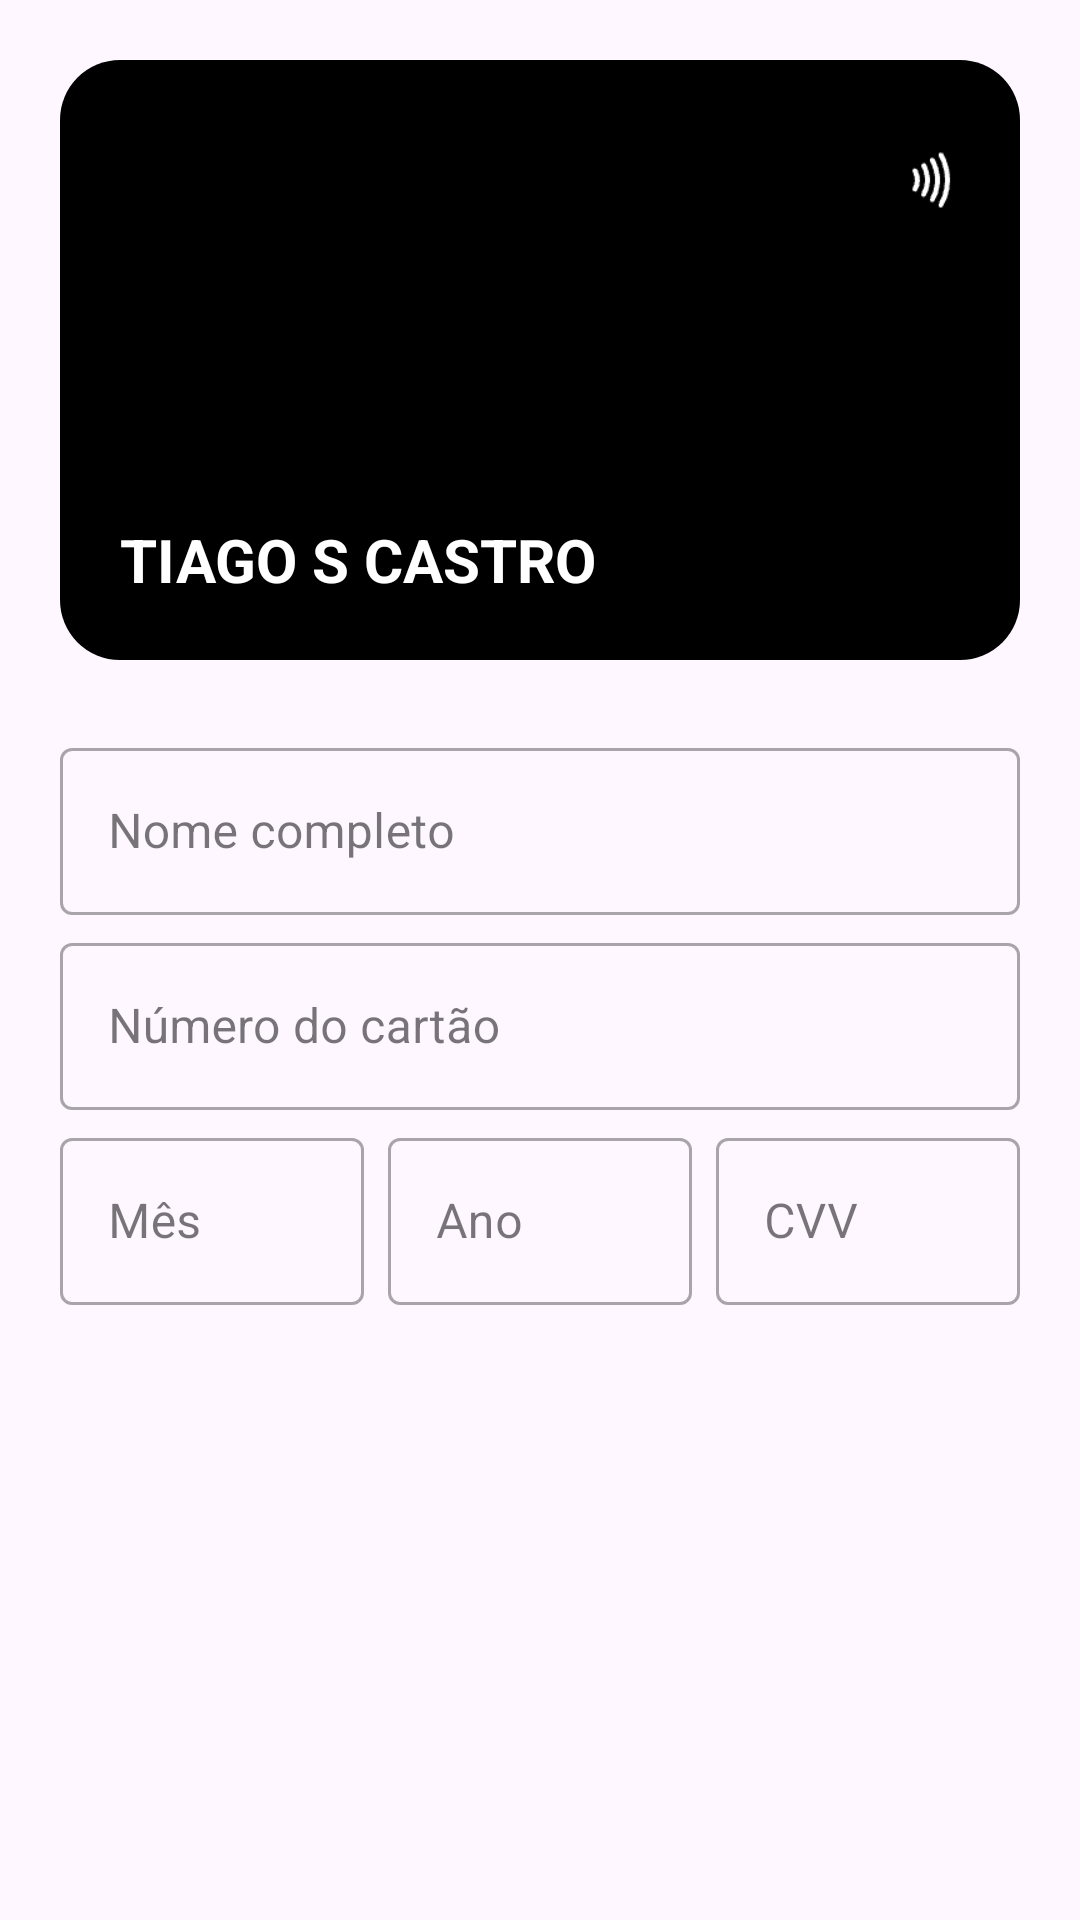

Here is an Android app screen rendered from its layout file. Give the layout XML and the strings, colors and styles it references.
<!-- AndroidManifest.xml: application theme Theme.Cartao -->
<!-- res/layout/activity_main.xml -->
<?xml version="1.0" encoding="utf-8"?>
<ScrollView xmlns:android="http://schemas.android.com/apk/res/android"
    xmlns:app="http://schemas.android.com/apk/res-auto"
    xmlns:tools="http://schemas.android.com/tools"
    android:id="@+id/main"
    android:layout_width="match_parent"
    android:layout_height="match_parent"
    android:fillViewport="true"
    tools:context=".MainActivity">

    <androidx.constraintlayout.widget.ConstraintLayout
        android:layout_width="match_parent"
        android:layout_height="wrap_content">

        <FrameLayout
            android:id="@+id/card_container"
            android:layout_width="match_parent"
            android:layout_height="wrap_content"
            app:layout_constraintTop_toTopOf="parent"
            app:layout_constraintStart_toStartOf="parent"
            app:layout_constraintEnd_toEndOf="parent">

            <include
                android:id="@+id/card_front_view"
                layout="@layout/card_front" />

            <include
                android:id="@+id/card_back_view"
                layout="@layout/card_back"
                android:visibility="gone" />
        </FrameLayout>

        <com.google.android.material.textfield.TextInputLayout
            android:id="@+id/tilCardHolder"
            style="@style/Widget.MaterialComponents.TextInputLayout.OutlinedBox"
            android:layout_width="0dp"
            android:layout_height="wrap_content"
            android:layout_marginHorizontal="20dp"
            android:layout_marginTop="4dp"
            app:layout_constraintTop_toBottomOf="@+id/card_container"
            app:layout_constraintStart_toStartOf="parent"
            app:layout_constraintEnd_toEndOf="parent">

            <com.google.android.material.textfield.TextInputEditText
                android:id="@+id/formCardHolder"
                android:layout_width="match_parent"
                android:layout_height="wrap_content"
                android:hint="Nome completo"
                android:inputType="textPersonName"
                android:maxLength="26" />
        </com.google.android.material.textfield.TextInputLayout>

        <com.google.android.material.textfield.TextInputLayout
            android:id="@+id/tilCardNumber"
            style="@style/Widget.MaterialComponents.TextInputLayout.OutlinedBox"
            android:layout_width="0dp"
            android:layout_height="wrap_content"
            android:layout_marginHorizontal="20dp"
            android:layout_marginTop="4dp"
            app:layout_constraintTop_toBottomOf="@+id/tilCardHolder"
            app:layout_constraintStart_toStartOf="parent"
            app:layout_constraintEnd_toEndOf="parent">

            <com.google.android.material.textfield.TextInputEditText
                android:id="@+id/formCardNumber"
                android:layout_width="match_parent"
                android:layout_height="wrap_content"
                android:hint="Número do cartão"
                android:inputType="phone"
                android:maxLength="19" />
        </com.google.android.material.textfield.TextInputLayout>

        
        <com.google.android.material.textfield.TextInputLayout
            android:id="@+id/tilMonth"
            style="@style/Widget.MaterialComponents.TextInputLayout.OutlinedBox"
            android:layout_width="0dp"
            android:layout_height="wrap_content"
            android:layout_marginStart="20dp"
            android:layout_marginEnd="4dp"
            android:layout_marginTop="4dp"
            android:hint="Mês"
            app:layout_constraintTop_toBottomOf="@+id/tilCardNumber"
            app:layout_constraintStart_toStartOf="parent"
            app:layout_constraintEnd_toStartOf="@+id/tilYear">

            <com.google.android.material.textfield.TextInputEditText
                android:id="@+id/formMonth"
                android:layout_width="match_parent"
                android:layout_height="wrap_content"
                android:inputType="number"
                android:maxLength="2" />
        </com.google.android.material.textfield.TextInputLayout>

        <com.google.android.material.textfield.TextInputLayout
            android:id="@+id/tilYear"
            style="@style/Widget.MaterialComponents.TextInputLayout.OutlinedBox"
            android:layout_width="0dp"
            android:layout_height="wrap_content"
            android:layout_marginStart="4dp"
            android:layout_marginEnd="4dp"
            android:layout_marginTop="4dp"
            android:hint="Ano"
            app:layout_constraintTop_toBottomOf="@+id/tilCardNumber"
            app:layout_constraintStart_toEndOf="@+id/tilMonth"
            app:layout_constraintEnd_toStartOf="@+id/tilCvv">

            <com.google.android.material.textfield.TextInputEditText
                android:id="@+id/formYear"
                android:layout_width="match_parent"
                android:layout_height="wrap_content"
                android:inputType="number"
                android:maxLength="2" />
        </com.google.android.material.textfield.TextInputLayout>

        <com.google.android.material.textfield.TextInputLayout
            android:id="@+id/tilCvv"
            style="@style/Widget.MaterialComponents.TextInputLayout.OutlinedBox"
            android:layout_width="0dp"
            android:layout_height="wrap_content"
            android:layout_marginStart="4dp"
            android:layout_marginEnd="20dp"
            android:layout_marginTop="4dp"
            android:hint="CVV"
            app:layout_constraintTop_toBottomOf="@+id/tilCardNumber"
            app:layout_constraintStart_toEndOf="@+id/tilYear"
            app:layout_constraintEnd_toEndOf="parent">

            <com.google.android.material.textfield.TextInputEditText
                android:id="@+id/formCvv"
                android:layout_width="match_parent"
                android:layout_height="wrap_content"
                android:inputType="number"
                android:maxLength="3" />
        </com.google.android.material.textfield.TextInputLayout>

    </androidx.constraintlayout.widget.ConstraintLayout>

</ScrollView>
<!-- res/layout/card_front.xml (included above) -->
<?xml version="1.0" encoding="utf-8"?>
<androidx.constraintlayout.widget.ConstraintLayout xmlns:android="http://schemas.android.com/apk/res/android"
    android:layout_width="match_parent"
    android:layout_height="200dp"
    xmlns:app="http://schemas.android.com/apk/res-auto"
    android:background="@drawable/credit_card_container"
    android:layout_margin="20dp">

    <androidx.constraintlayout.widget.ConstraintLayout
        android:layout_width="match_parent"
        android:layout_height="wrap_content"
        app:layout_constraintTop_toTopOf="parent"
        app:layout_constraintStart_toStartOf="parent"
        app:layout_constraintEnd_toEndOf="parent"
        android:layout_margin="20dp">
        <ImageView
            android:id="@+id/imgCardBrand"
            android:layout_width="60dp"
            android:layout_height="40dp"
            android:contentDescription="@string/visa"
            android:scaleType="fitCenter"
            android:visibility="invisible"
            app:layout_constraintTop_toTopOf="parent"
            app:layout_constraintBottom_toBottomOf="parent"
            app:layout_constraintStart_toStartOf="parent">
        </ImageView>

        <ImageView
            android:id="@+id/nfc"
            android:layout_width="20dp"
            android:layout_height="20dp"
            android:contentDescription="@string/visa"
            android:src="@drawable/nfc"
            app:layout_constraintTop_toTopOf="parent"
            app:layout_constraintBottom_toBottomOf="parent"
            app:layout_constraintEnd_toEndOf="parent">
        </ImageView>
    </androidx.constraintlayout.widget.ConstraintLayout>

    <TextView
        android:id="@+id/textCardHolder"
        android:layout_width="wrap_content"
        android:layout_height="wrap_content"
        android:layout_margin="20dp"
        android:text="Tiago S Castro"
        android:textAllCaps="true"
        android:textColor="#ffffff"
        android:textSize="20sp"
        android:textStyle="bold"
        app:layout_constraintBottom_toBottomOf="parent"
        app:layout_constraintStart_toStartOf="parent" />

</androidx.constraintlayout.widget.ConstraintLayout>
<!-- res/layout/card_back.xml (included above) -->
<?xml version="1.0" encoding="utf-8"?>
<androidx.constraintlayout.widget.ConstraintLayout xmlns:android="http://schemas.android.com/apk/res/android"
    android:layout_width="match_parent"
    android:layout_height="200dp"
    android:background="@drawable/credit_card_container"
    android:layout_margin="20dp"
    xmlns:app="http://schemas.android.com/apk/res-auto">

    <FrameLayout
        android:layout_width="match_parent"
        android:layout_height="50dp"
        android:layout_marginTop="20dp"
        android:background="#dddddd"
        app:layout_constraintStart_toStartOf="parent"
        app:layout_constraintTop_toTopOf="parent" />

    <TextView
        android:id="@+id/labelCardNumber"
        android:layout_width="wrap_content"
        android:layout_height="wrap_content"
        android:text="Número do Cartão"
        android:textColor="#cccccc"
        android:textSize="10sp"
        app:layout_constraintBottom_toTopOf="@+id/editTextCardNumber"
        app:layout_constraintStart_toStartOf="@+id/editTextCardNumber" />

    <TextView
        android:id="@+id/editTextCardNumber"
        android:layout_width="wrap_content"
        android:layout_height="wrap_content"
        android:layout_marginStart="20dp"
        android:layout_marginBottom="20dp"
        android:text="1234 5678 9123 4567"
        android:textColor="#ffffff"
        android:textSize="20sp"
        android:textStyle="bold"
        app:layout_constraintBottom_toBottomOf="parent"
        app:layout_constraintEnd_toStartOf="@+id/editTextExpiry"
        app:layout_constraintHorizontal_chainStyle="spread_inside"
        app:layout_constraintStart_toStartOf="parent" />

    <TextView
        android:id="@+id/labelExpiry"
        android:layout_width="wrap_content"
        android:layout_height="wrap_content"
        android:text="Validade"
        android:textColor="#cccccc"
        android:textSize="10sp"
        app:layout_constraintBottom_toTopOf="@+id/editTextExpiry"
        app:layout_constraintStart_toStartOf="@+id/editTextExpiry" />

    <TextView
        android:id="@+id/editTextExpiry"
        android:layout_width="wrap_content"
        android:layout_height="wrap_content"
        android:layout_marginBottom="20dp"
        android:text="01/26"
        android:textColor="#ffffff"
        android:textSize="20sp"
        android:textStyle="bold"
        app:layout_constraintBottom_toBottomOf="parent"
        app:layout_constraintEnd_toStartOf="@+id/editTextCvv"
        app:layout_constraintStart_toEndOf="@+id/editTextCardNumber" />

    <TextView
        android:id="@+id/labelCvv"
        android:layout_width="wrap_content"
        android:layout_height="wrap_content"
        android:text="CVV"
        android:textColor="#cccccc"
        android:textSize="10sp"
        app:layout_constraintBottom_toTopOf="@+id/editTextCvv"
        app:layout_constraintStart_toStartOf="@+id/editTextCvv" />

    <TextView
        android:id="@+id/editTextCvv"
        android:layout_width="wrap_content"
        android:layout_height="wrap_content"
        android:layout_marginEnd="20dp"
        android:layout_marginBottom="20dp"
        android:text="123"
        android:textColor="#ffffff"
        android:textSize="20sp"
        android:textStyle="bold"
        app:layout_constraintBottom_toBottomOf="parent"
        app:layout_constraintEnd_toEndOf="parent"
        app:layout_constraintStart_toEndOf="@+id/editTextExpiry" />

</androidx.constraintlayout.widget.ConstraintLayout>
<!-- resources referenced by this layout -->
<resources>
  <!-- drawable credit_card_container (drawable) -->
  <?xml version="1.0" encoding="utf-8"?>
  <shape xmlns:android="http://schemas.android.com/apk/res/android" android:shape="rectangle">
      <solid android:color = "@color/black"/>
      <corners android:radius="20dp"/>
  </shape>
  <!-- drawable nfc: png bitmap (drawable, 819 bytes) -->
  <string name="visa">Visa</string>
  <style name="Theme.Cartao" parent="Base.Theme.Cartao" />
  <style name="Base.Theme.Cartao" parent="Theme.Material3.DayNight.NoActionBar">
          
          
      </style>
  <!-- not gathered from this repository: default colours our renderer supplied (Android Studio template values) -->
  <color name="black">#FF000000</color>
</resources>
